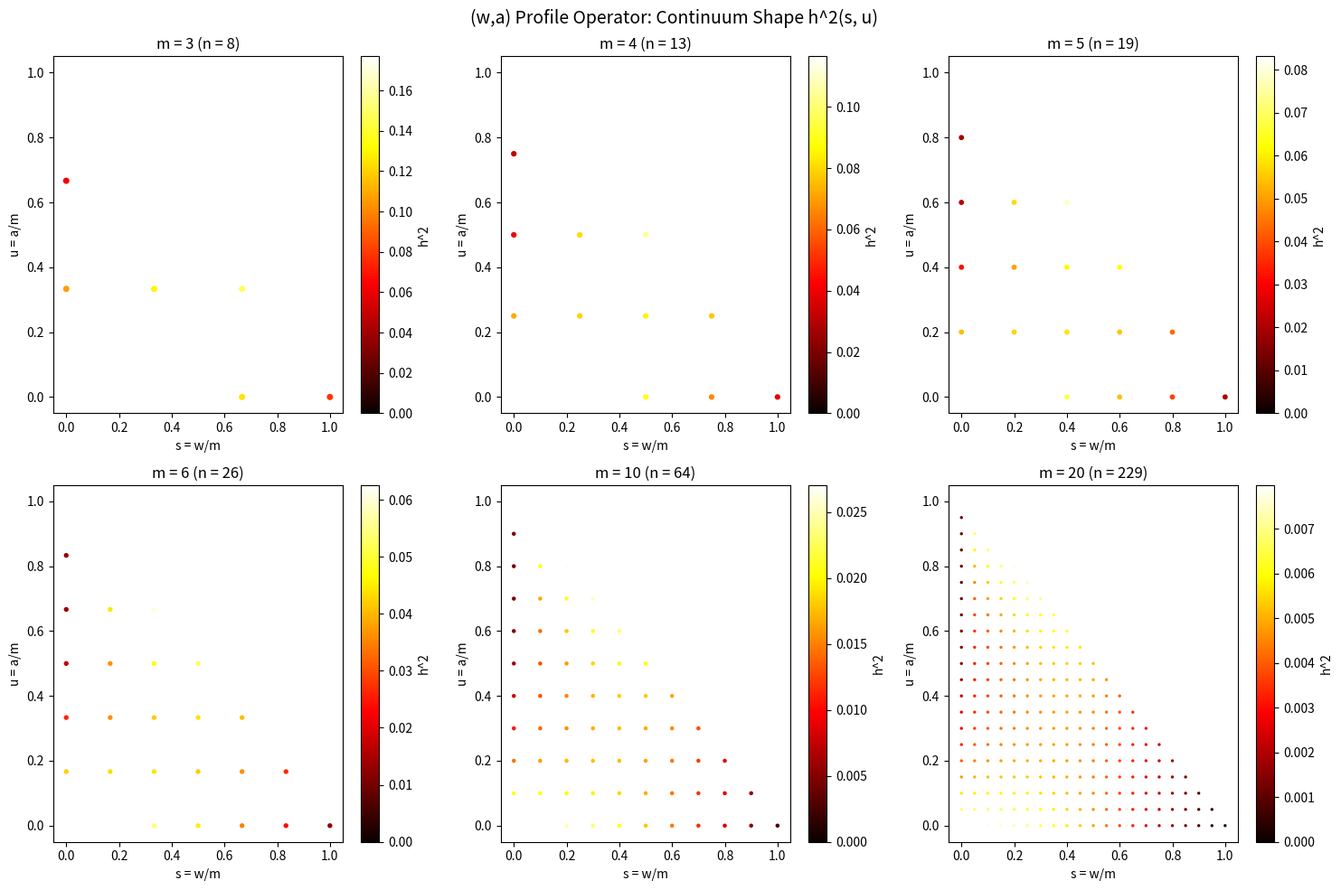

Write Python code to recreate this figure. (Note: this script raises an exception after producing the figure.)
"""
Full (w,a) profile operator for d=3 spectral theory.

State space at grid size m:
  - (w, a) with w = 1,...,m and a = 0,...,m-w  (occupied interval [a, a+w-1])
  - (0, a) with a = 1,...,m-1                   (empty: b < a, averaged over b)
  Total states = m(m+1)/2 + (m-1)

Transition: (w,a) -> (w',a') counts lattice-compatible sub-intervals.
Symmetrize T_sym = (T + T^T)/2, then extract principal eigenvector h(w,a).

Observables:
  gap_wa      = sum h^2(w,a) * w / (m^2 * sum h^2)
  f_occ_wa    = sum_{w>0} h^2(w,a) / sum h^2
  gamma_slice = gap_wa / f_occ_wa
"""

import numpy as np
from scipy.sparse.linalg import eigsh
from scipy.linalg import eigh
import sys


def build_state_space(m):
    """
    Enumerate (w, a) states.
    Returns list of (w, a) and the index map.
    """
    states = []
    index_map = {}

    # Occupied states: w >= 1, a in [0, m-w], b = a + w - 1
    for w in range(1, m + 1):
        for a in range(0, m - w + 1):
            idx = len(states)
            states.append((w, a))
            index_map[(w, a)] = idx

    # Empty states: w = 0, a in [1, m-1] (meaning b < a, averaged over b in [0, a-1])
    for a in range(1, m):
        idx = len(states)
        states.append((0, a))
        index_map[(0, a)] = idx

    n = len(states)
    # Check: n = m(m+1)/2 + (m-1)
    expected = m * (m + 1) // 2 + (m - 1)
    assert n == expected, f"n={n} != expected={expected}"
    return states, index_map, n


def count_transitions_occupied_to_occupied(w, a, wp, ap, m):
    """
    From state (w, a) with b = a + w - 1,
    to state (wp, ap) with bp = ap + wp - 1.

    Constraint: the new interval [ap, bp] must be contained in [0, b] = [0, a+w-1],
    AND ap <= a (the new lower bound doesn't exceed the old one).

    Actually the d=3 causal constraint is: a' <= a AND b' <= b (componentwise).
    So ap <= a and ap + wp - 1 <= a + w - 1, i.e., ap <= a and wp <= w + (a - ap).

    The number of valid transitions is 1 if the constraint is satisfied, 0 otherwise.
    But we need to think about what "transition count" means.

    In the transfer matrix, the entry T[(w',a'), (w,a)] counts the number of
    pairs (a_new, b_new) with a_new = ap, b_new = ap + wp - 1 that satisfy
    a_new <= a and b_new <= b. This is either 0 or 1 since (w',a') determines
    (a_new, b_new) uniquely.

    So T[(wp,ap), (w,a)] = 1 if ap <= a and ap + wp - 1 <= a + w - 1, else 0.
    """
    b = a + w - 1
    bp = ap + wp - 1
    if ap <= a and bp <= b:
        return 1.0
    return 0.0


def count_transitions_occupied_to_empty(w, a, ap_empty, m):
    """
    From state (w, a) with b = a + w - 1,
    to state (0, ap_empty) meaning b' < ap_empty with b' <= b.

    For empty state (0, ap_empty): we need some b' < ap_empty and b' <= b,
    and the "a" of the new state is ap_empty meaning the new interval is empty
    above position ap_empty.

    The constraint is: ap_empty <= a (causal: new a <= old a) ... but wait,
    for empty states (0, ap_empty), a_new = ap_empty with b_new < a_new.
    The causal constraint is a_new <= a_old and b_new <= b_old.
    Since b_new can be anything in [0, ap_empty - 1], and b_new <= b_old = a + w - 1,
    the number of valid b_new values is min(ap_empty, b + 1) if ap_empty <= a + 1,
    but we also need ap_empty <= a (for the a-constraint... actually let me reconsider).

    In the full transfer matrix, each state is (a_func, b_func) where a, b are
    nonincreasing functions. In the 1D projection (profile), a state is just
    (a_scalar, b_scalar) with a <= b (occupied) or b < a (empty).

    Transition (a, b) -> (a', b'): requires a' <= a, b' <= b.

    From (w, a_val) meaning interval [a_val, a_val + w - 1]:
      a_old = a_val, b_old = a_val + w - 1

    To (0, ap_empty) meaning b' < ap_empty, averaged over valid b':
      a_new = ap_empty, b_new in {0, 1, ..., ap_empty - 1}
      Constraint: ap_empty <= a_val and b_new <= b_old = a_val + w - 1

    Number of valid b_new = min(ap_empty, a_val + w) = min(ap_empty, b_old + 1)

    Since ap_empty <= a_val <= a_val + w - 1 = b_old, we have ap_empty <= b_old,
    so min(ap_empty, b_old + 1) = ap_empty.

    But wait, we need ap_empty >= 1 (by state space definition).
    And we need ap_empty <= a_val for the causal constraint on a.

    So the count = ap_empty if ap_empty <= a_val, else 0.

    However, the empty state (0, ap_empty) already averages over b_new in [0, ap_empty-1].
    So the transition weight should be the count divided by ap_empty (the number of
    b_new values in the empty state), giving weight 1 if ap_empty <= a_val.

    Actually, let me reconsider. The transition matrix entry T[new_state, old_state]
    should count the number of new configurations that are <= old configuration.
    For empty state (0, ap_empty), the new config is any (a', b') with a' = ap_empty
    and b' in [0, ap_empty - 1]. Each such pair is a separate configuration.

    But the empty state (0, ap_empty) is an AGGREGATE of ap_empty configurations.
    So we need to be careful about normalization.

    Approach: treat (0, ap_empty) as representing the average over its ap_empty
    sub-states. Then:
    - T[(0,ap), (w,a)] = (# valid b' for this transition) / ap  ... if ap <= a
    - Since all ap values of b' are valid when ap <= a, this gives weight 1.

    For consistency, transitions FROM (0, ap) also average:
    - From (0, ap) to (w', a'): average over b_old in [0, ap-1] of
      the count of valid transitions.
    """
    if ap_empty > a:
        return 0.0
    # All ap_empty choices of b' are valid (since ap_empty <= a <= b)
    # Normalized by ap_empty (the degeneracy of the empty state)
    return 1.0


def count_transitions_empty_to_occupied(ap_empty, wp, ap_new, m):
    """
    From state (0, ap_empty): a_old = ap_empty, b_old averaged over [0, ap_empty-1].
    To state (wp, ap_new) with bp_new = ap_new + wp - 1.

    Constraint: ap_new <= ap_empty and bp_new <= b_old.

    Average over b_old in [0, ap_empty - 1]:
      For each b_old, the transition exists iff ap_new <= ap_empty and bp_new <= b_old.
      So b_old >= bp_new = ap_new + wp - 1.

    Number of valid b_old = max(0, ap_empty - 1 - bp_new + 1) = max(0, ap_empty - bp_new)
                          = max(0, ap_empty - ap_new - wp + 1)

    Normalized by ap_empty:
      weight = max(0, ap_empty - ap_new - wp + 1) / ap_empty
    """
    if ap_new > ap_empty:
        return 0.0
    bp_new = ap_new + wp - 1
    valid_b_old = max(0, ap_empty - bp_new)
    return valid_b_old / ap_empty


def count_transitions_empty_to_empty(ap_old, ap_new, m):
    """
    From state (0, ap_old): a_old = ap_old, b_old averaged over [0, ap_old-1].
    To state (0, ap_new): a_new = ap_new, b_new averaged over [0, ap_new-1].

    Constraint: ap_new <= ap_old, b_new <= b_old.

    Average over b_old in [0, ap_old-1] and b_new in [0, ap_new-1]:
      For each (b_old, b_new): valid iff b_new <= b_old.
      Number of valid pairs = sum_{b_old=0}^{ap_old-1} min(b_old+1, ap_new)

    If ap_new <= ap_old (required), then:
      = sum_{b_old=0}^{ap_new-1} (b_old + 1) + sum_{b_old=ap_new}^{ap_old-1} ap_new
      = ap_new*(ap_new+1)/2 + (ap_old - ap_new) * ap_new

    Normalized by ap_old * ap_new (product of degeneracies):
      weight = [ap_new*(ap_new+1)/2 + (ap_old - ap_new)*ap_new] / (ap_old * ap_new)
             = [(ap_new+1)/2 + (ap_old - ap_new)] / ap_old
             = [(ap_new+1)/2 + ap_old - ap_new] / ap_old
             = [ap_old - ap_new/2 + 1/2] / ap_old
             = 1 - (ap_new - 1) / (2 * ap_old)
    """
    if ap_new > ap_old:
        return 0.0
    numerator = ap_new * (ap_new + 1) / 2.0 + (ap_old - ap_new) * ap_new
    denom = ap_old * ap_new
    return numerator / denom


def build_transition_matrix(m):
    """Build the full transition matrix T[new, old] for grid size m."""
    states, index_map, n = build_state_space(m)
    T = np.zeros((n, n))

    for j, (w_old, a_old) in enumerate(states):
        for i, (w_new, a_new) in enumerate(states):
            if w_old > 0 and w_new > 0:
                T[i, j] = count_transitions_occupied_to_occupied(
                    w_old, a_old, w_new, a_new, m)
            elif w_old > 0 and w_new == 0:
                T[i, j] = count_transitions_occupied_to_empty(
                    w_old, a_old, a_new, m)
            elif w_old == 0 and w_new > 0:
                T[i, j] = count_transitions_empty_to_occupied(
                    a_old, w_new, a_new, m)
            else:  # both empty
                T[i, j] = count_transitions_empty_to_empty(
                    a_old, a_new, m)

    return T, states, index_map, n


def analyze_profile_operator(m, gap_full=None, verbose=False):
    """Build and analyze the (w,a) profile operator at grid size m."""
    T, states, index_map, n = build_transition_matrix(m)

    # Symmetrize
    T_sym = 0.5 * (T + T.T)

    # Compute principal eigenvector
    if n <= 500:
        evals, evecs = eigh(T_sym)
        idx_sort = np.argsort(evals)[::-1]
        psi = evecs[:, idx_sort[0]]
        lam1 = evals[idx_sort[0]]
        lam2 = evals[idx_sort[1]] if n > 1 else 0.0
    else:
        evals, evecs = eigsh(T_sym, k=min(6, n - 1), which='LM', tol=1e-12)
        idx_sort = np.argsort(evals)[::-1]
        psi = evecs[:, idx_sort[0]]
        lam1 = evals[idx_sort[0]]
        lam2 = evals[idx_sort[1]] if len(evals) > 1 else 0.0

    # Ensure positive orientation
    if psi.sum() < 0:
        psi = -psi

    psi2 = psi ** 2
    norm2 = psi2.sum()

    # Extract observables
    widths = np.array([s[0] for s in states], dtype=float)

    gap_wa = np.dot(psi2, widths) / (m * norm2)
    # Note: gap normalized by m (single dimension), not m^2

    f_occ = sum(psi2[i] for i in range(n) if states[i][0] > 0) / norm2

    gamma_slice = gap_wa / f_occ if f_occ > 0 else 0.0

    # Also compute gap normalized by m^2 for comparison with full d=3
    gap_wa_m2 = np.dot(psi2, widths) / (m ** 2 * norm2)

    error = abs(gap_wa - gap_full) / gap_full if gap_full else float('nan')
    error_m2 = abs(gap_wa_m2 - gap_full) / gap_full if gap_full else float('nan')

    if verbose:
        print(f"\n  === m = {m}, n_states = {n} ===")
        print(f"  lambda_1 = {lam1:.6f}, lambda_2 = {lam2:.6f}")
        print(f"  gap_wa (w/m)   = {gap_wa:.6f}")
        print(f"  gap_wa (w/m^2) = {gap_wa_m2:.6f}")
        print(f"  f_occ          = {f_occ:.6f}")
        print(f"  gamma_slice    = {gamma_slice:.6f}")
        if gap_full:
            print(f"  gap_full       = {gap_full:.6f}")
            print(f"  error (w/m)    = {error:.4f}")
            print(f"  error (w/m^2)  = {error_m2:.4f}")

        # Show top eigenvector components
        idx_top = np.argsort(psi2)[::-1][:min(10, n)]
        print(f"\n  Top eigenvector components:")
        for k in idx_top:
            w, a = states[k]
            print(f"    (w={w}, a={a}): h = {psi[k]:.6f}, h^2/norm = {psi2[k]/norm2:.6f}")

    return {
        'm': m, 'n': n, 'lam1': lam1, 'lam2': lam2,
        'gap_wa': gap_wa, 'gap_wa_m2': gap_wa_m2,
        'f_occ': f_occ, 'gamma_slice': gamma_slice,
        'gap_full': gap_full, 'error': error, 'error_m2': error_m2,
        'psi': psi, 'psi2': psi2, 'states': states, 'norm2': norm2,
    }


def plot_continuum_shape(results_list):
    """Rescale h(w,a) to h(s=w/m, u=a/m) and plot."""
    try:
        import matplotlib
        matplotlib.use('Agg')
        import matplotlib.pyplot as plt
    except ImportError:
        print("\n  [matplotlib not available, skipping plots]")
        return

    fig, axes = plt.subplots(2, 3, figsize=(15, 10))
    axes = axes.flatten()

    for idx, res in enumerate(results_list[:6]):
        m = res['m']
        states = res['states']
        psi2 = res['psi2']
        norm2 = res['norm2']
        ax = axes[idx]

        s_vals = []
        u_vals = []
        h2_vals = []
        for k, (w, a) in enumerate(states):
            s_vals.append(w / m)
            u_vals.append(a / m)
            h2_vals.append(psi2[k] / norm2)

        sc = ax.scatter(s_vals, u_vals, c=h2_vals, s=max(1, 50 // m),
                       cmap='hot', vmin=0)
        ax.set_xlabel('s = w/m')
        ax.set_ylabel('u = a/m')
        ax.set_title(f'm = {m} (n = {res["n"]})')
        ax.set_xlim(-0.05, 1.05)
        ax.set_ylim(-0.05, 1.05)
        plt.colorbar(sc, ax=ax, label='h^2')

    plt.suptitle('(w,a) Profile Operator: Continuum Shape h^2(s, u)', fontsize=14)
    plt.tight_layout()
    outpath = '/Users/thomasdifiore/causal-algebraic-geometry-lean/scripts/profile_operator_3d.png'
    plt.savefig(outpath, dpi=150)
    print(f"\n  Plot saved to {outpath}")


def main():
    print("=" * 75)
    print("d=3 (w,a) PROFILE OPERATOR: Full Spectral Analysis")
    print("=" * 75)

    # Known full d=3 transfer matrix gaps (from gap_d3_fast.py and related)
    gap_full_known = {
        3: 0.377,
        4: 0.291,
        5: 0.240,
    }

    m_values = [3, 4, 5, 6, 10, 20, 50]
    results = []

    for m in m_values:
        gf = gap_full_known.get(m, None)
        res = analyze_profile_operator(m, gap_full=gf, verbose=True)
        results.append(res)

    # Print comparison table
    print("\n" + "=" * 95)
    print("COMPARISON TABLE")
    print("=" * 95)
    print(f"{'m':>4} | {'n_states':>8} | {'gap_wa(w/m)':>11} | {'gap_wa(w/m2)':>12} "
          f"| {'gap_full':>8} | {'err(w/m)':>8} | {'err(w/m2)':>9} "
          f"| {'f_occ':>7} | {'gamma':>7}")
    print("-" * 95)
    for res in results:
        gf_str = f"{res['gap_full']:.4f}" if res['gap_full'] else "   --  "
        err_str = f"{res['error']:.4f}" if res['gap_full'] else "  --  "
        err2_str = f"{res['error_m2']:.4f}" if res['gap_full'] else "  --  "
        print(f"{res['m']:>4} | {res['n']:>8} | {res['gap_wa']:>11.6f} | {res['gap_wa_m2']:>12.6f} "
              f"| {gf_str:>8} | {err_str:>8} | {err2_str:>9} "
              f"| {res['f_occ']:>7.4f} | {res['gamma_slice']:>7.4f}")

    # Scaling analysis
    print("\n" + "=" * 75)
    print("SCALING ANALYSIS: gap_wa vs 1/m")
    print("=" * 75)
    ms = np.array([r['m'] for r in results], dtype=float)
    gaps = np.array([r['gap_wa'] for r in results])
    gaps_m2 = np.array([r['gap_wa_m2'] for r in results])

    # Fit gap_wa ~ C / m^alpha
    if len(ms) >= 3:
        log_m = np.log(ms)
        log_g = np.log(gaps)
        log_g_m2 = np.log(gaps_m2)

        # Linear fit in log-log
        coeffs = np.polyfit(log_m, log_g, 1)
        alpha, log_C = -coeffs[0], coeffs[1]
        print(f"  gap_wa(w/m)  ~ {np.exp(log_C):.4f} / m^{alpha:.4f}")

        coeffs2 = np.polyfit(log_m, log_g_m2, 1)
        alpha2, log_C2 = -coeffs2[0], coeffs2[1]
        print(f"  gap_wa(w/m2) ~ {np.exp(log_C2):.4f} / m^{alpha2:.4f}")

    # Eigenvalue ratio analysis
    print("\n" + "=" * 75)
    print("EIGENVALUE ANALYSIS")
    print("=" * 75)
    for res in results:
        ratio = res['lam2'] / res['lam1'] if res['lam1'] > 0 else 0
        print(f"  m={res['m']:>3}: lam1={res['lam1']:>12.4f}, lam2={res['lam2']:>12.4f}, "
              f"lam2/lam1={ratio:.6f}")

    # Plot continuum shape
    plot_continuum_shape(results)

    print("\n" + "=" * 75)
    print("DONE")
    print("=" * 75)


if __name__ == '__main__':
    main()
